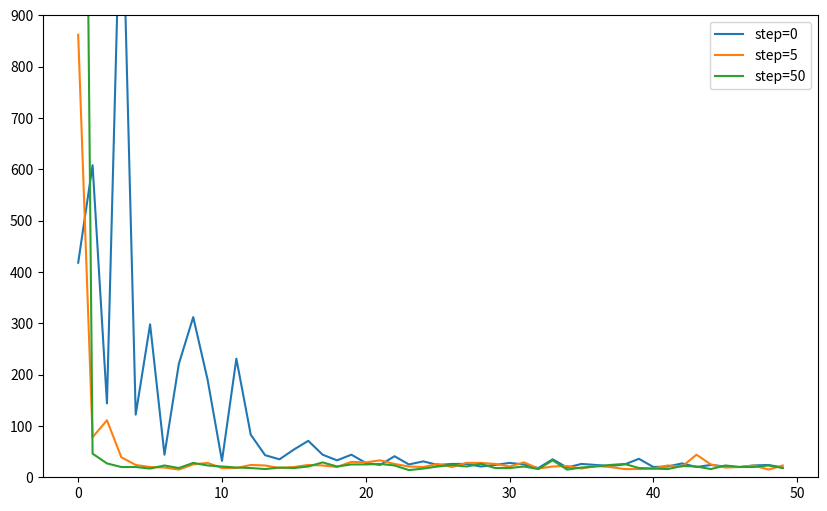

Write the Python code that produced this figure.
import numpy as np
import matplotlib.pyplot as plt

ROWS = 6
COLS = 9
S = (2, 0)
G = (0, 8)
BLOCKS = [(1, 2), (2, 2), (3, 2), (0, 7), (1, 7), (2, 7), (4, 5)]
ACTIONS = ["left", "up", "right", "down"]


class Maze:
    
    def __init__(self):
        self.rows = ROWS
        self.cols = COLS
        self.start = S
        self.goal = G
        self.blocks = BLOCKS
        self.state = S
        self.end = False
        # init maze
        self.maze = np.zeros((self.rows, self.cols))
        for b in self.blocks:
            self.maze[b] = -1
    
    def nxtPosition(self, action):
        r, c = self.state
        if action == "left":
            c -= 1
        elif action == "right":
            c += 1
        elif action == "up":
            r -= 1
        else:
            r += 1
        
        if (r >= 0 and r <= self.rows - 1) and (c >= 0 and c <= self.cols - 1):
            if (r, c) not in self.blocks:
                self.state = (r, c)
        return self.state
    
    def giveReward(self):
        if self.state == self.goal:
            self.end = True
            return 1
        else:
            return 0
    
    def showMaze(self):
        self.maze[self.state] = 1
        for i in range(0, self.rows):
            print('-------------------------------------')
            out = '| '
            for j in range(0, self.cols):
                if self.maze[i, j] == 1:
                    token = '*'
                if self.maze[i, j] == -1:
                    token = 'z'
                if self.maze[i, j] == 0:
                    token = '0'
                out += token + ' | '
            print(out)
        print('-------------------------------------')


class DynaAgent:
    
    def __init__(self, exp_rate=0.3, lr=0.1, n_steps=5, episodes=1):
        '''
        ## An addition for Dyna-Q+ algo:
        self.time = 0                 # keep track of the total time
        self.timeWeight = timeWeight  # the kappa parameter
        '''
        self.maze = Maze()
        self.state = S
        self.actions = ACTIONS
        self.state_actions = []  # state & action track
        self.exp_rate = exp_rate
        self.lr = lr
        
        self.steps = n_steps
        self.episodes = episodes  # number of episodes going to play
        self.steps_per_episode = []
        
        self.Q_values = {}
        # model function
        self.model = {}
        for row in range(ROWS):
            for col in range(COLS):
                self.Q_values[(row, col)] = {}
                for a in self.actions:
                    self.Q_values[(row, col)][a] = 0
    
    def chooseAction(self):
        # epsilon-greedy
        mx_nxt_reward = -999
        action = ""
        
        if np.random.uniform(0, 1) <= self.exp_rate:
            action = np.random.choice(self.actions)
        else:
            # greedy action
            current_position = self.state
            # if all actions have same value, then select randomly
            if len(set(self.Q_values[current_position].values())) == 1:
                action = np.random.choice(self.actions)
            else:
                for a in self.actions:
                    nxt_reward = self.Q_values[current_position][a]
                    if nxt_reward >= mx_nxt_reward:
                        action = a
                        mx_nxt_reward = nxt_reward
        return action
    
    def reset(self):
        self.maze = Maze()
        self.state = S
        self.state_actions = []
    
    def play(self):
        self.steps_per_episode = []
        
        for ep in range(self.episodes):
            while not self.maze.end:
                
                action = self.chooseAction()
                self.state_actions.append((self.state, action))
                
                nxtState = self.maze.nxtPosition(action)
                reward = self.maze.giveReward()
                # update Q-value
                self.Q_values[self.state][action] += self.lr * (
                            reward + np.max(list(self.Q_values[nxtState].values())) - self.Q_values[self.state][action])
                
                # update model
                if self.state not in self.model.keys():
                    self.model[self.state] = {}
                '''
                ## An addition for Dyna-Q+ algo:
                for a in self.actions:
                    # the initial model for such actions was that they would
                    # lead back to the same state with a reward of 0.
                    if a != action:
                        self.model[self.state][a] = (0, self.state, 1)

                self.model[self.state][action] = (reward, nxtState, self.time)
                '''
                self.model[self.state][action] = (reward, nxtState)
                self.state = nxtState
                '''
                ## An addition for Dyna-Q+ algo:
                self.time += 1
                '''
                
                
                # loop n times to randomly update Q-value
                for _ in range(self.steps):
                    # randomly choose an state
                    rand_idx = np.random.choice(range(len(self.model.keys())))
                    _state = list(self.model)[rand_idx]
                    # randomly choose an action
                    rand_idx = np.random.choice(range(len(self.model[_state].keys())))
                    _action = list(self.model[_state])[rand_idx]
                    
                    _reward, _nxtState = self.model[_state][_action]
                    '''
                    ## An addition for Dyna-Q+ algo:
                    _reward += self.timeWeight * np.sqrt(self.time - _time)   # the number of times that not been visited
                    '''
                    self.Q_values[_state][_action] += self.lr * (
                                _reward + np.max(list(self.Q_values[_nxtState].values())) - self.Q_values[_state][
                            _action])
                    # end of game
            if ep % 10 == 0:
                print("episode", ep)
            self.steps_per_episode.append(len(self.state_actions))
            self.reset()


if __name__ == "__main__":
    N_EPISODES = 50
    # comparison
    agent = DynaAgent(n_steps=0, episodes=N_EPISODES)
    agent.play()
    
    steps_episode_0 = agent.steps_per_episode
    
    agent = DynaAgent(n_steps=5, episodes=N_EPISODES)
    agent.play()
    
    steps_episode_5 = agent.steps_per_episode
    
    agent = DynaAgent(n_steps=50, episodes=N_EPISODES)
    agent.play()
    
    steps_episode_50 = agent.steps_per_episode
    
    plt.figure(figsize=[10, 6])
    
    plt.ylim(0, 900)
    plt.plot(range(N_EPISODES), steps_episode_0, label="step=0")
    plt.plot(range(N_EPISODES), steps_episode_5, label="step=5")
    plt.plot(range(N_EPISODES), steps_episode_50, label="step=50")
    
    plt.legend()
    plt.show()
